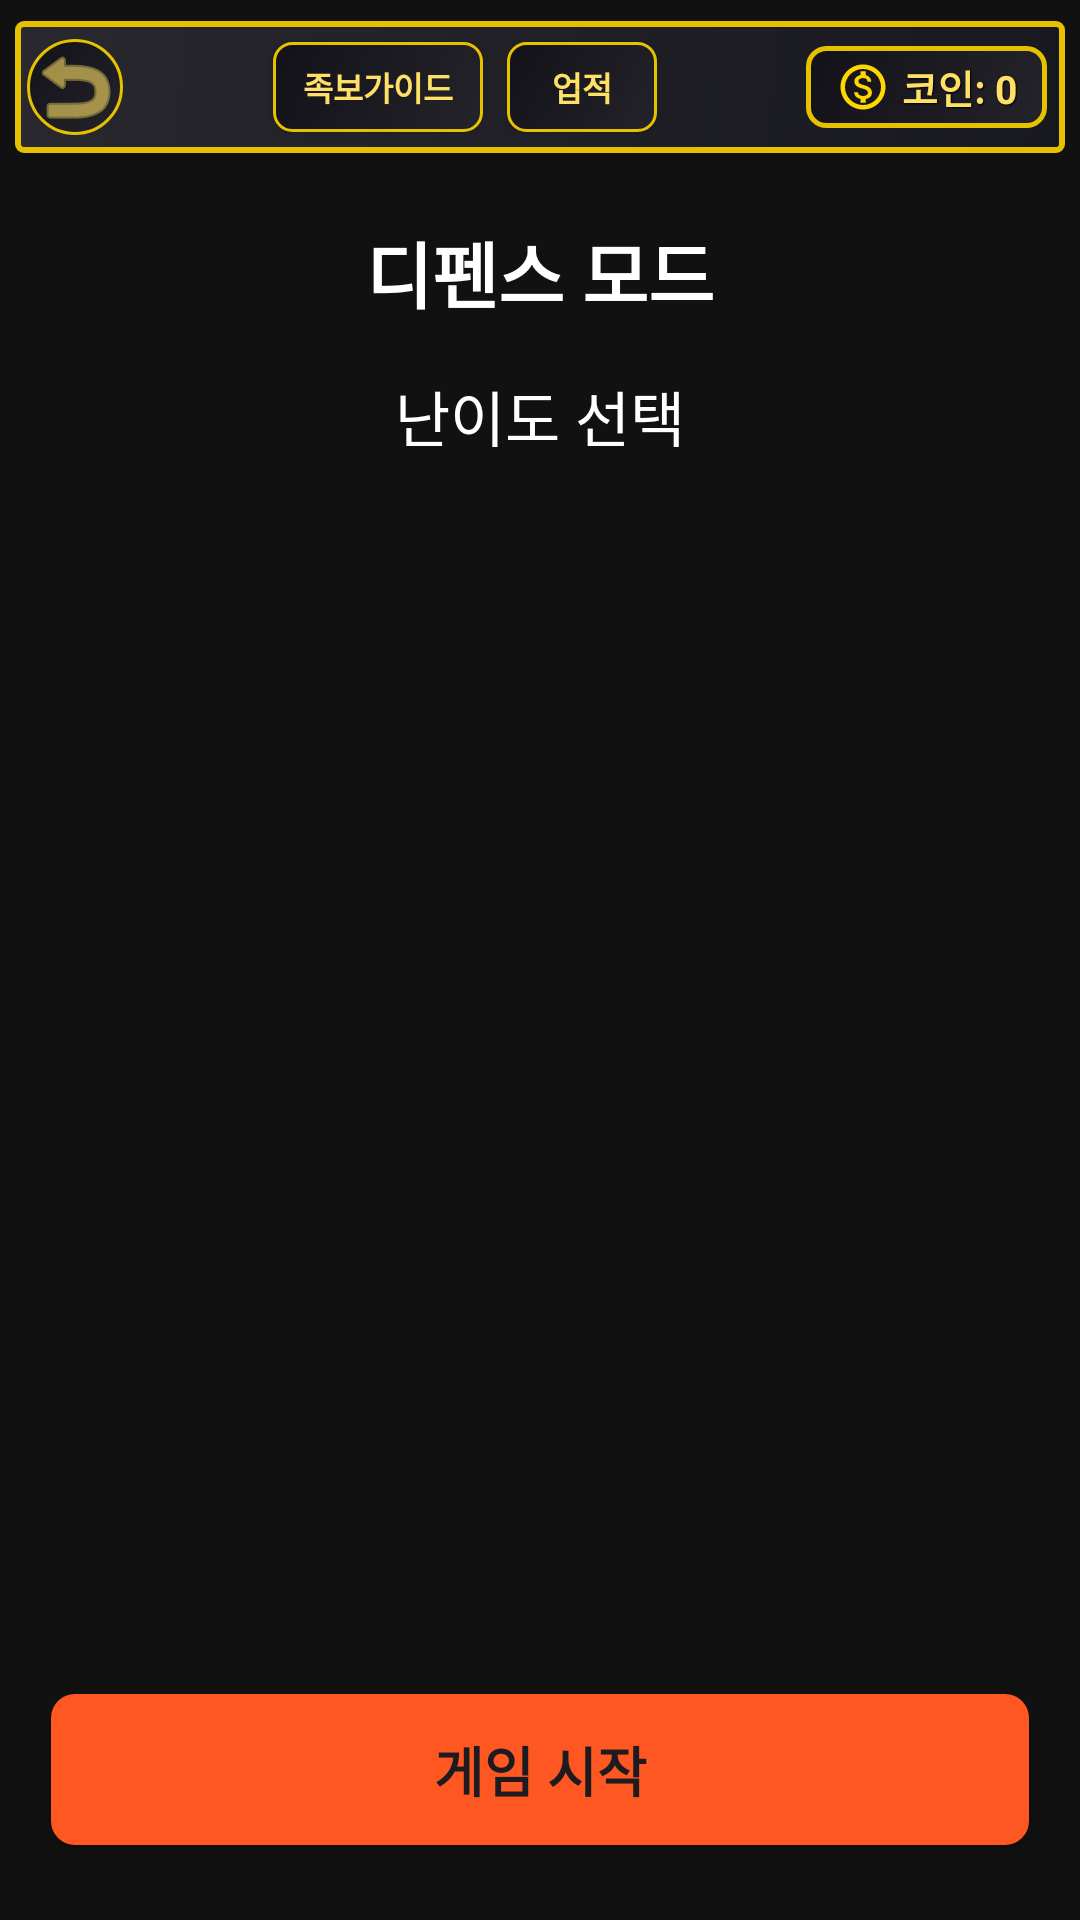

Produce the Android XML layout that renders to this screen, including the resource entries it uses.
<!-- AndroidManifest.xml: application theme Theme.P40 -->
<!-- res/layout/fragment_lobby.xml -->
<?xml version="1.0" encoding="utf-8"?>
<androidx.constraintlayout.widget.ConstraintLayout
    xmlns:android="http://schemas.android.com/apk/res/android"
    xmlns:app="http://schemas.android.com/apk/res-auto"
    android:layout_width="match_parent"
    android:layout_height="match_parent"
    android:background="#111111"
    android:padding="1dp">

    
    <include
        android:id="@+id/topBar"
        layout="@layout/layout_common_topbar"
        android:layout_width="match_parent"
        android:layout_height="wrap_content"
        app:layout_constraintTop_toTopOf="parent" />

    
    <TextView
        android:id="@+id/titleText"
        android:layout_width="wrap_content"
        android:layout_height="wrap_content"
        android:text="디펜스 모드"
        android:textSize="24sp"
        android:textStyle="bold"
        android:textColor="#FFFFFF"
        android:layout_marginStart="16dp"
        android:layout_marginEnd="16dp"
        android:layout_marginTop="16dp"
        app:layout_constraintTop_toBottomOf="@id/topBar"
        app:layout_constraintStart_toStartOf="parent"
        app:layout_constraintEnd_toEndOf="parent" />

    <TextView
        android:id="@+id/tvLevelSelectTitle"
        android:layout_width="wrap_content"
        android:layout_height="wrap_content"
        android:text="난이도 선택"
        android:textSize="20sp"
        android:textColor="#FFFFFF"
        android:layout_marginStart="16dp"
        android:layout_marginEnd="16dp"
        android:layout_marginTop="16dp"
        app:layout_constraintTop_toBottomOf="@id/titleText"
        app:layout_constraintStart_toStartOf="parent"
        app:layout_constraintEnd_toEndOf="parent" />

    <androidx.recyclerview.widget.RecyclerView
        android:id="@+id/rvLevels"
        android:layout_width="match_parent"
        android:layout_height="0dp"
        android:layout_marginTop="16dp"
        android:layout_marginBottom="24dp"
        android:layout_marginStart="16dp"
        android:layout_marginEnd="16dp"
        app:layout_constraintTop_toBottomOf="@id/tvLevelSelectTitle"
        app:layout_constraintBottom_toTopOf="@id/btnStartGame" />

    <Button
        android:id="@+id/btnStartGame"
        android:layout_width="0dp"
        android:layout_height="wrap_content"
        android:text="게임 시작"
        android:textSize="18sp"
        android:textStyle="bold"
        android:padding="12dp"
        android:layout_marginStart="16dp"
        android:layout_marginEnd="16dp"
        android:background="@drawable/button_background"
        android:layout_marginBottom="24dp"
        app:layout_constraintBottom_toBottomOf="parent"
        app:layout_constraintStart_toStartOf="parent"
        app:layout_constraintEnd_toEndOf="parent" />

</androidx.constraintlayout.widget.ConstraintLayout>
<!-- res/layout/layout_common_topbar.xml (included above) -->
<?xml version="1.0" encoding="utf-8"?>
<androidx.constraintlayout.widget.ConstraintLayout
    xmlns:android="http://schemas.android.com/apk/res/android"
    xmlns:app="http://schemas.android.com/apk/res-auto"
    android:id="@+id/commonTopBar"
    android:layout_width="match_parent"
    android:layout_height="wrap_content"
    android:minHeight="56dp"
    android:elevation="6dp"
    android:paddingVertical="6dp"
    android:paddingHorizontal="4dp">

    
    <View
        android:id="@+id/topBarBackground"
        android:layout_width="0dp"
        android:layout_height="0dp"
        android:layout_margin="0dp"
        android:background="@drawable/topbar_premium_background"
        app:layout_constraintTop_toTopOf="parent"
        app:layout_constraintBottom_toBottomOf="parent"
        app:layout_constraintStart_toStartOf="parent"
        app:layout_constraintEnd_toEndOf="parent" />

    
    <androidx.constraintlayout.widget.ConstraintLayout
        android:id="@+id/leftButtonsContainer"
        android:layout_width="0dp"
        android:layout_height="wrap_content"
        app:layout_constraintStart_toStartOf="parent"
        app:layout_constraintTop_toTopOf="parent"
        app:layout_constraintBottom_toBottomOf="parent"
        app:layout_constraintEnd_toStartOf="@+id/coinContainer"
        app:layout_constraintHorizontal_weight="3"
        android:layout_marginEnd="8dp">

        
        <ImageButton
            android:id="@+id/btnBack"
            android:layout_width="32dp"
            android:layout_height="32dp"
            android:src="@android:drawable/ic_menu_revert"
            android:tint="#FFE066"
            android:background="@drawable/back_button_ripple"
            android:contentDescription="뒤로가기"
            android:layout_marginStart="4dp"
            android:padding="5dp"
            app:layout_constraintStart_toStartOf="parent"
            app:layout_constraintTop_toTopOf="parent"
            app:layout_constraintBottom_toBottomOf="parent" />

        
        <Button
            android:id="@+id/btnPokerGuide"
            android:layout_width="wrap_content"
            android:layout_height="30dp"
            android:text="족보가이드"
            android:textSize="11sp"
            android:textColor="#FFE066"
            android:textStyle="bold"
            android:background="@drawable/topbar_button_ripple"
            android:layout_marginStart="8dp"
            app:layout_constraintStart_toEndOf="@id/btnBack"
            app:layout_constraintTop_toTopOf="parent"
            app:layout_constraintBottom_toBottomOf="parent"
            android:paddingHorizontal="6dp"
            app:layout_constraintEnd_toStartOf="@+id/btnAchievement"
            app:layout_constraintHorizontal_chainStyle="packed"
            android:minWidth="70dp"/>

        
        <Button
            android:id="@+id/btnAchievement"
            android:layout_width="wrap_content"
            android:layout_height="30dp"
            android:text="업적"
            android:textSize="11sp"
            android:textColor="#FFE066"
            android:textStyle="bold"
            android:background="@drawable/topbar_button_ripple"
            android:layout_marginStart="8dp"
            android:paddingHorizontal="6dp"
            app:layout_constraintStart_toEndOf="@id/btnPokerGuide"
            app:layout_constraintTop_toTopOf="parent"
            app:layout_constraintBottom_toBottomOf="parent"
            app:layout_constraintEnd_toEndOf="parent"
            android:minWidth="50dp"/>
    </androidx.constraintlayout.widget.ConstraintLayout>

    
    <LinearLayout
        android:id="@+id/coinContainer"
        android:layout_width="wrap_content"
        android:layout_height="wrap_content"
        android:orientation="horizontal"
        android:background="@drawable/coin_container_background"
        android:gravity="center_vertical"
        android:layout_marginEnd="6dp"
        android:paddingVertical="4dp"
        android:paddingHorizontal="10dp"
        app:layout_constraintEnd_toEndOf="parent"
        app:layout_constraintTop_toTopOf="parent"
        app:layout_constraintBottom_toBottomOf="parent"
        app:layout_constraintStart_toEndOf="@+id/leftButtonsContainer"
        app:layout_constraintHorizontal_weight="1">
        
        
        <ImageView
            android:layout_width="18dp"
            android:layout_height="18dp"
            android:src="@drawable/ic_coin" />
        
        
        <TextView
            android:id="@+id/tvCoinAmount"
            android:layout_width="wrap_content"
            android:layout_height="wrap_content"
            android:text="코인: 0"
            android:textSize="13sp"
            android:textStyle="bold"
            android:textColor="#FFE066"
            android:shadowColor="#000000"
            android:shadowDx="1"
            android:shadowDy="1"
            android:shadowRadius="1"
            android:layout_marginStart="4dp"
            android:maxLines="1"
            android:ellipsize="end" />
    </LinearLayout>
</androidx.constraintlayout.widget.ConstraintLayout>
<!-- resources referenced by this layout -->
<resources>
  <!-- drawable back_button_ripple (drawable) -->
  <?xml version="1.0" encoding="utf-8"?>
  <ripple xmlns:android="http://schemas.android.com/apk/res/android"
      android:color="#99E5C100">
      <item android:id="@android:id/mask">
          <shape android:shape="oval">
              <solid android:color="#FFFFFF" />
          </shape>
      </item>
      <item>
          <shape android:shape="oval">
              <gradient
                  android:startColor="#232329"
                  android:endColor="#121218"
                  android:angle="135" />
              <stroke
                  android:width="1dp"
                  android:color="#E5C100" />
          </shape>
      </item>
  </ripple>
  <!-- drawable button_background (drawable) -->
  <?xml version="1.0" encoding="utf-8"?>
  <shape xmlns:android="http://schemas.android.com/apk/res/android"
      android:shape="rectangle">
      <solid android:color="#FF5722" />
      <corners android:radius="8dp" />
  </shape>
  <!-- drawable coin_container_background (drawable) -->
  <?xml version="1.0" encoding="utf-8"?>
  <shape xmlns:android="http://schemas.android.com/apk/res/android"
      android:shape="rectangle">
      <gradient
          android:startColor="#232329"
          android:endColor="#121218"
          android:angle="135" />
      <corners android:radius="6dp" />
      <stroke
          android:width="1.5dp"
          android:color="#E5C100" />
  </shape>
  <!-- drawable topbar_button_ripple (drawable) -->
  <?xml version="1.0" encoding="utf-8"?>
  <ripple xmlns:android="http://schemas.android.com/apk/res/android"
      android:color="#99E5C100">
      <item android:id="@android:id/mask">
          <shape android:shape="rectangle">
              <solid android:color="#FFFFFF" />
              <corners android:radius="6dp" />
          </shape>
      </item>
      <item>
          <shape android:shape="rectangle">
              <gradient
                  android:startColor="#232329"
                  android:endColor="#121218"
                  android:angle="135" />
              <corners android:radius="6dp" />
              <stroke
                  android:width="1dp"
                  android:color="#E5C100" />
          </shape>
      </item>
  </ripple>
  <!-- drawable topbar_premium_background (drawable) -->
  <?xml version="1.0" encoding="utf-8"?>
  <shape xmlns:android="http://schemas.android.com/apk/res/android"
      android:shape="rectangle">
      <gradient
          android:startColor="#18181F" 
          android:centerColor="#202026"
          android:endColor="#28282E"
          android:angle="135" />
      <stroke
          android:width="2dp"
          android:color="#E5C100" />
      <corners android:radius="2dp" />
  </shape>
  <style name="Theme.P40" parent="Theme.Material3.DayNight.NoActionBar">
          <item name="colorPrimary">@color/button_color</item>
          <item name="colorOnPrimary">@color/white</item>
          <item name="materialButtonStyle">@style/MyButton</item>
  
          
          <item name="shapeAppearanceSmallComponent">@style/NoRoundShape</item>
          <item name="shapeAppearanceMediumComponent">@style/NoRoundShape</item>
          <item name="shapeAppearanceLargeComponent">@style/NoRoundShape</item>
      </style>
  <color name="button_color">#212675</color>
  <color name="white">#FFFFFFFF</color>
  <style name="MyButton" parent="Widget.Material3.Button">
          <item name="android:minHeight">48dp</item>
          <item name="android:padding">4dp</item>
          <item name="android:includeFontPadding">false</item>
          <item name="android:letterSpacing">0</item>
          <item name="android:lineSpacingExtra">0dp</item>
          <item name="shapeAppearance">@style/NoRoundShape</item>
  
      </style>
  <style name="NoRoundShape" parent="ShapeAppearance.Material3.SmallComponent">
          <item name="cornerSize">8dp</item>
      </style>
</resources>
